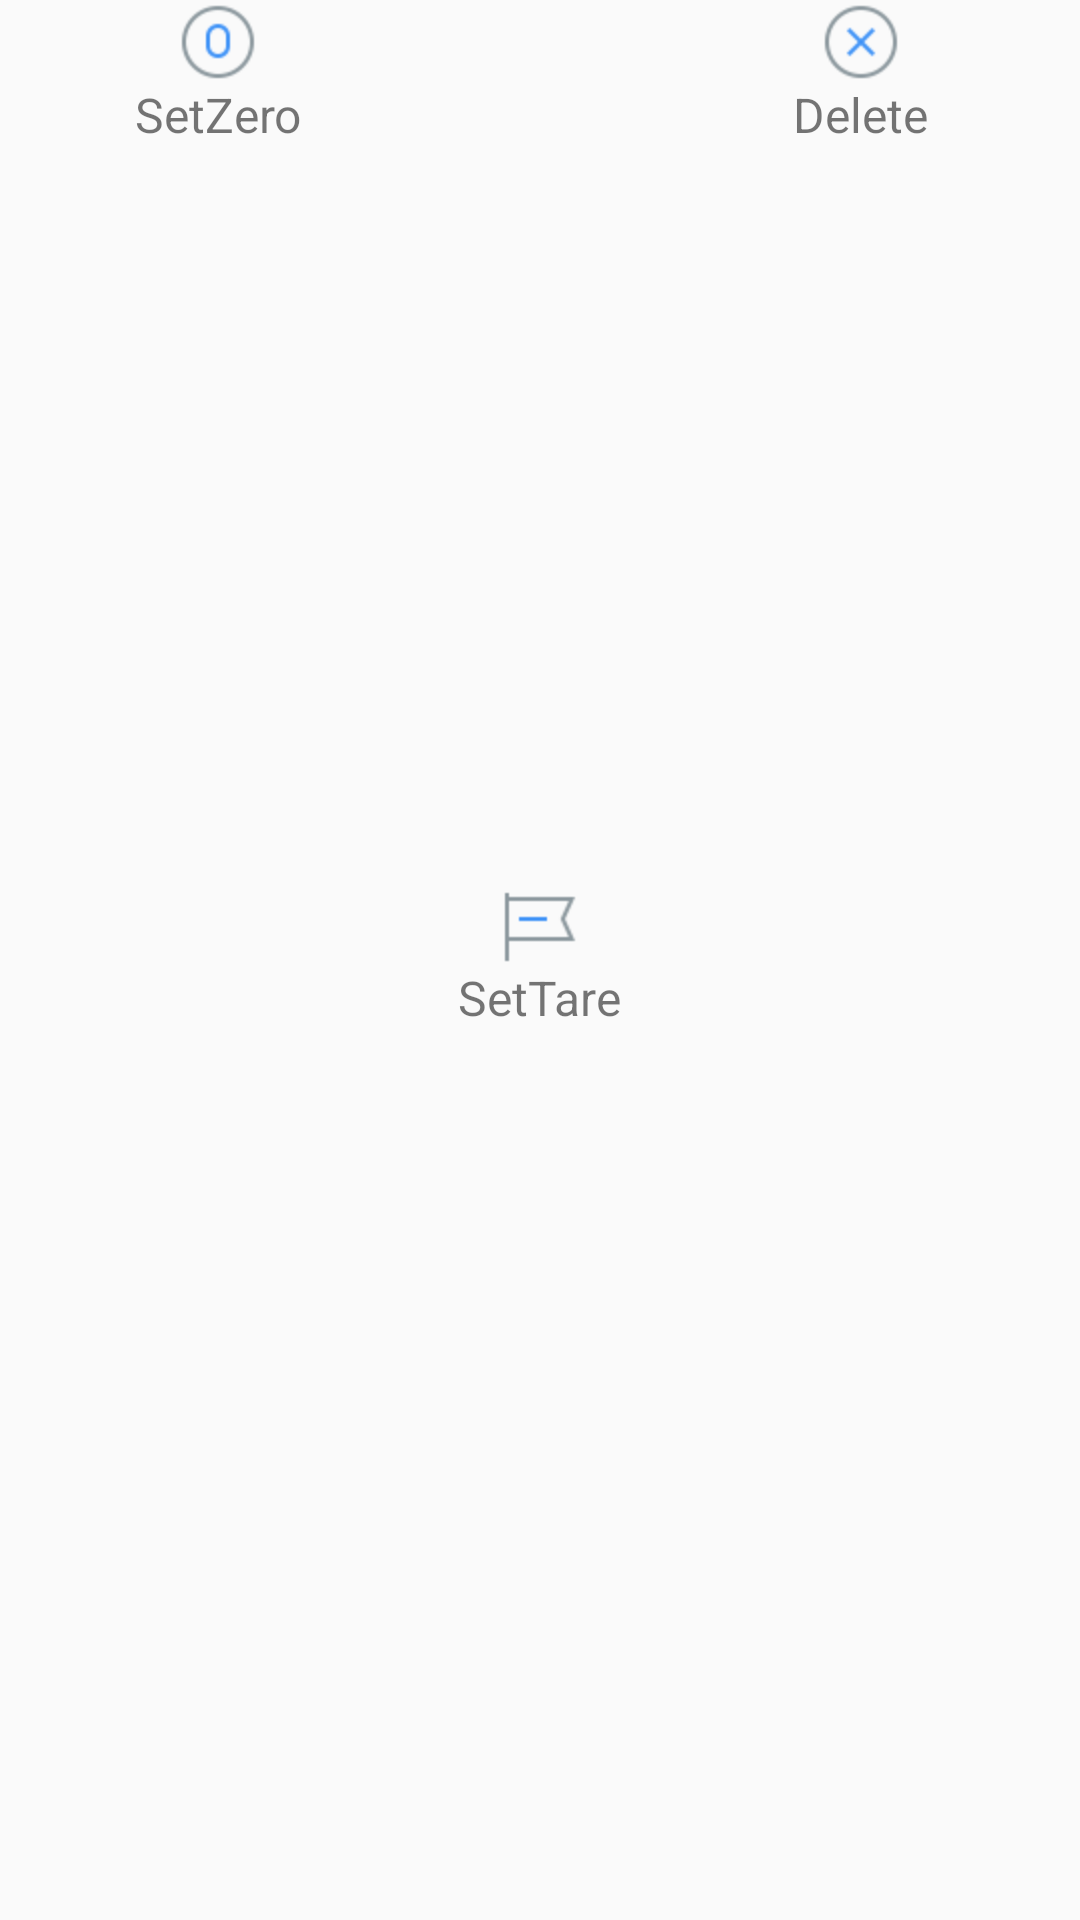

Produce the Android XML layout that renders to this screen, including the resource entries it uses.
<!-- AndroidManifest.xml: application theme AppTheme -->
<!-- res/layout/layout_left_setting.xml -->
<?xml version="1.0" encoding="utf-8"?>
<RelativeLayout xmlns:android="http://schemas.android.com/apk/res/android"
    android:id="@+id/rl_bottom_root"
    android:layout_width="match_parent"
    android:layout_height="50dp"
    android:layout_marginTop="3dp">

    
    <RelativeLayout
        android:id="@+id/rl_zero_root"
        android:layout_width="wrap_content"
        android:layout_height="50dp"
        android:layout_alignParentStart="true"
        android:layout_toStartOf="@+id/rl_peel_root"
        android:gravity="center">

        <RelativeLayout
            android:layout_width="wrap_content"
            android:layout_height="match_parent"
            android:gravity="center"
            android:paddingLeft="7dp"
            android:paddingRight="7dp">

            <ImageView
                android:id="@+id/iv_zero"
                android:layout_width="wrap_content"
                android:layout_centerHorizontal="true"
                android:layout_height="wrap_content"
                android:src="@mipmap/ic_zero" />

            <TextView
                android:layout_width="wrap_content"
                android:layout_height="wrap_content"
                android:layout_below="@id/iv_zero"
                android:layout_centerHorizontal="true"
                android:text="@string/set_zero"
                android:textSize="16sp" />

        </RelativeLayout>
    </RelativeLayout>


    
    <RelativeLayout
        android:id="@+id/rl_peel_root"
        android:layout_width="wrap_content"
        android:layout_height="50dp"
        android:layout_centerInParent="true"
        android:paddingLeft="7dp"
        android:paddingRight="7dp">

        <ImageView
            android:id="@+id/iv_peel"
            android:layout_width="wrap_content"
            android:layout_centerHorizontal="true"
            android:layout_height="wrap_content"
            android:src="@mipmap/ic_peel" />

        <TextView
            android:layout_width="wrap_content"
            android:layout_height="wrap_content"
            android:layout_centerHorizontal="true"
            android:layout_below="@id/iv_peel"
            android:text="@string/set_tare"
            android:textSize="16sp" />


    </RelativeLayout>

    
    <RelativeLayout
        android:id="@+id/rl_item_delete"
        android:layout_width="match_parent"
        android:layout_height="50dp"
        android:layout_toEndOf="@id/rl_peel_root"
        android:gravity="center"
        android:paddingLeft="7dp"
        android:paddingRight="7dp">

        <ImageView
            android:id="@+id/iv_item_delete"
            android:layout_width="wrap_content"
            android:layout_height="wrap_content"
            android:layout_centerHorizontal="true"
            android:src="@mipmap/ic_delete" />

        <TextView
            android:layout_width="wrap_content"
            android:layout_height="wrap_content"
            android:layout_below="@id/iv_item_delete"
            android:layout_centerHorizontal="true"
            android:text="@string/delete"
            android:textSize="16sp" />


    </RelativeLayout>

</RelativeLayout>
<!-- resources referenced by this layout -->
<resources>
  <!-- mipmap ic_delete: png bitmap (mipmap-hdpi, 1882 bytes) -->
  <!-- mipmap ic_peel: png bitmap (mipmap-hdpi, 1226 bytes) -->
  <!-- mipmap ic_zero: png bitmap (mipmap-hdpi, 1956 bytes) -->
  <string name="delete">Delete</string>
  <string name="set_tare">SetTare</string>
  <string name="set_zero">SetZero</string>
  <style name="AppTheme" parent="Theme.AppCompat.Light.DarkActionBar">
          
          <item name="colorPrimary">@color/colorPrimary</item>
          <item name="colorPrimaryDark">@color/colorPrimaryDark</item>
          <item name="colorAccent">@color/colorAccent</item>
      </style>
  <color name="colorPrimary">#00ae7d</color>
  <color name="colorPrimaryDark">#CC00ce7d</color>
  <color name="colorAccent">#00ae7d</color>
</resources>
